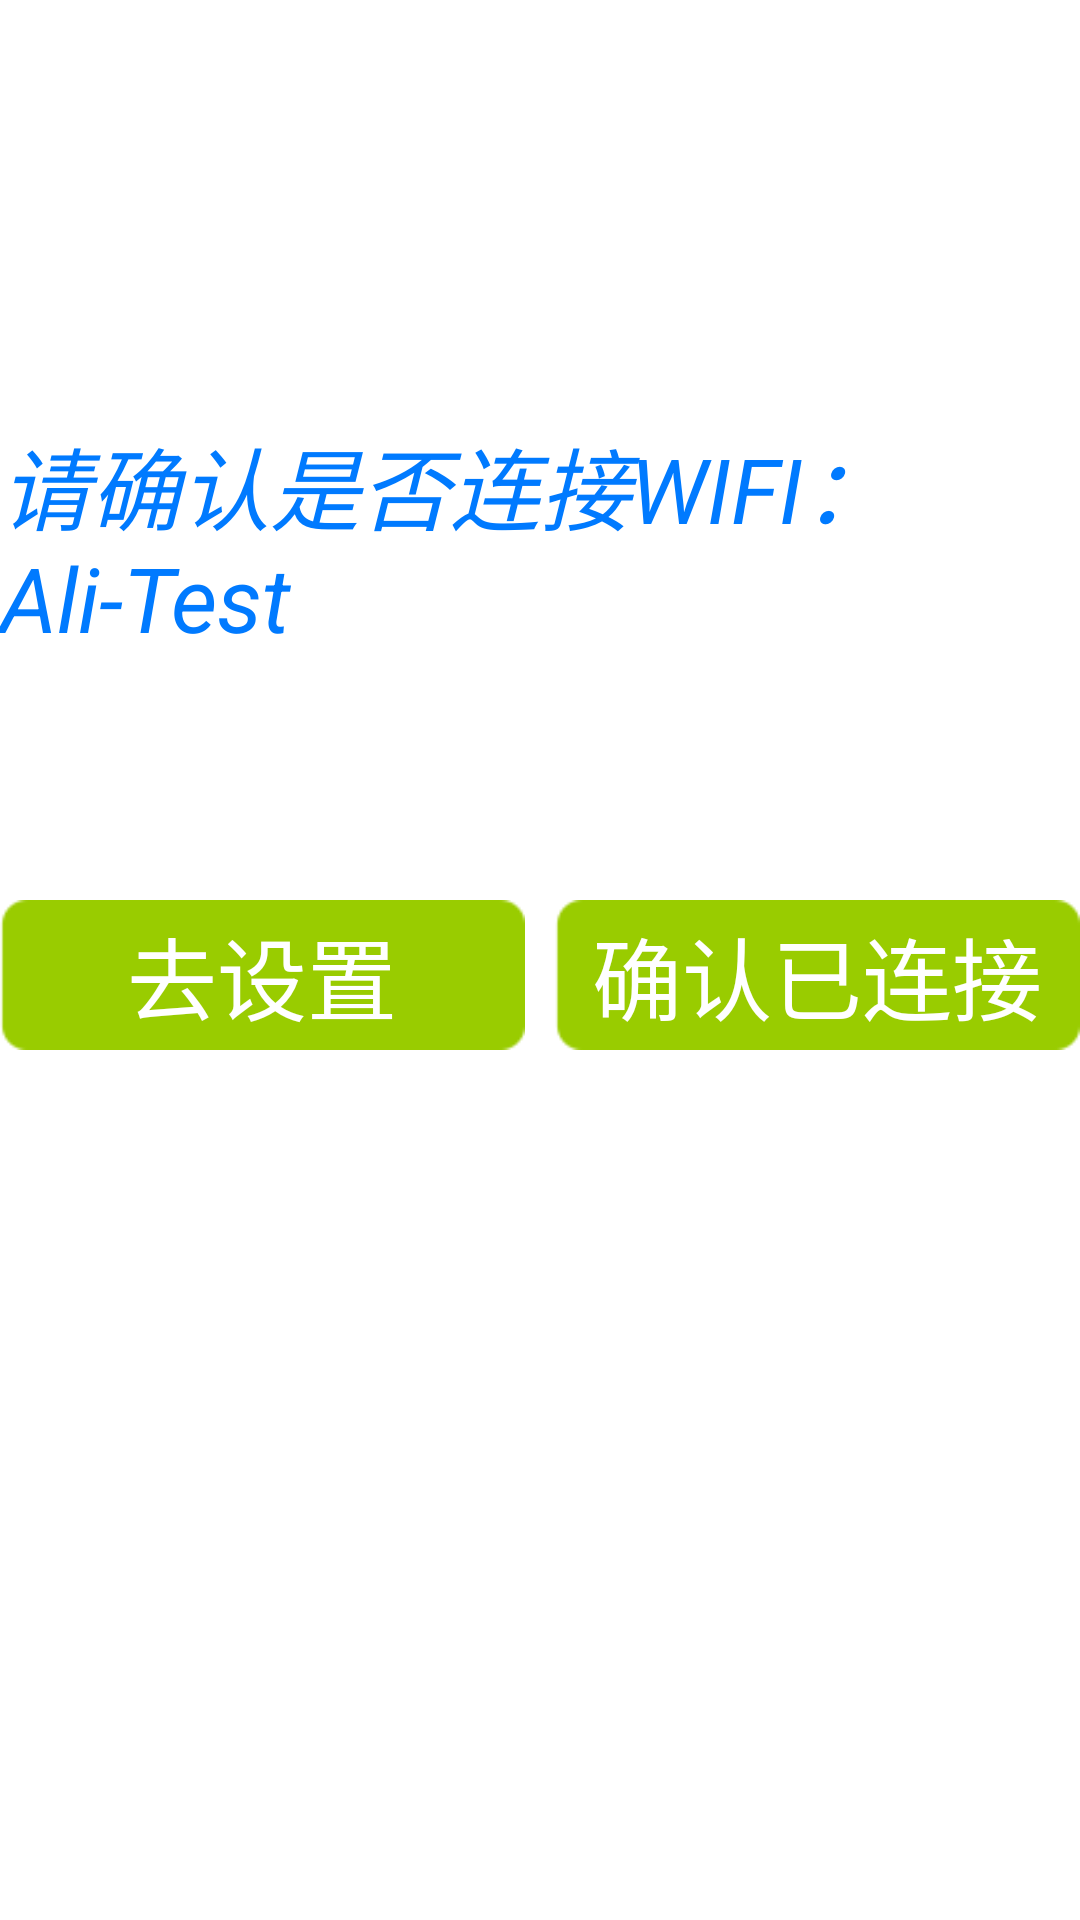

Here is an Android app screen rendered from its layout file. Give the layout XML and the strings, colors and styles it references.
<!-- AndroidManifest.xml: activity theme android:Theme.Light.NoTitleBar -->
<!-- res/layout/check_wifi.xml -->
<?xml version="1.0" encoding="utf-8"?>
<RelativeLayout xmlns:android="http://schemas.android.com/apk/res/android"
    android:layout_width="match_parent"
    android:layout_height="match_parent">

    <TextView
        android:textSize="30dp"
        android:layout_marginTop="140dp"
        android:textColor="@color/color_blue_text"
        android:text="@string/check_wifi"
        android:textStyle="italic"
        android:layout_width="wrap_content"
        android:layout_height="wrap_content" />
    <Button
        android:id="@+id/go_set"
        android:layout_marginTop="300dp"
        android:text="@string/go_set"
        android:textSize="30dp"
        android:textColor="#fff"
        android:background="@mipmap/confirm_bg"
        android:layout_width="175dp"
        android:layout_height="50dp" />
    <Button
        android:id="@+id/set_ok"
        android:layout_marginTop="300dp"
        android:layout_alignParentRight="true"
        android:text="@string/go_ok"
        android:textSize="30dp"
        android:textColor="#fff"
        android:background="@mipmap/confirm_bg"
        android:layout_width="175dp"
        android:layout_height="50dp" />

</RelativeLayout>
<!-- resources referenced by this layout -->
<resources>
  <color name="color_blue_text">#007aff</color>
  <!-- mipmap confirm_bg: png bitmap (mipmap-mdpi, 482 bytes) -->
  <string name="check_wifi">请确认是否连接WIFI：Ali-Test</string>
  <string name="go_ok">确认已连接</string>
  <string name="go_set">去设置</string>
</resources>
